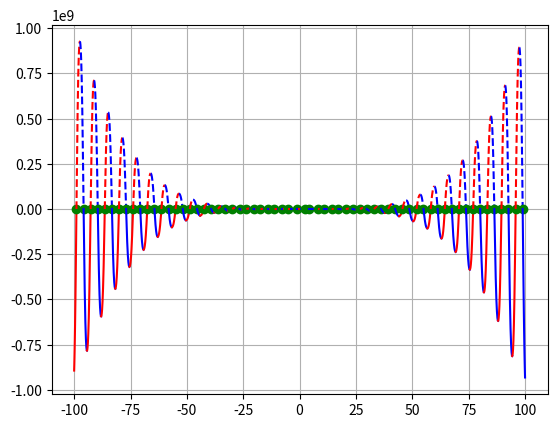

Reproduce this figure in Python.
import numpy as np
import matplotlib.pyplot as plt

a, b, c, d, e= -12, -18, 5, 10, -30
limit = 100
step = 0.01
step_acr = 0.00001
line_style = '-'
color = 'b'
direct_up = True


def switch_line():
    global line_style
    if line_style == '-':
        line_style = '--'
    else:
        line_style = '-'
    return line_style        


def switch_color():
    global color 
    if color == 'b':
       color = 'r'
    else:
       color = 'b'
    return color



def func(x):
    f = a * x ** 4 * np.sin(np.cos(x))+ b * x ** 3 + c * x ** 2 + d * x + e 
    return f

x=np.arange(-limit,limit + step, step)

x_change= [(-limit,'limit')]

for i in range(len(x)-1 ):
    if func(x[i]) > 0 and func(x[i + 1]) < 0 or func(x[i]) < 0 and func(x[i]) < 0 and func(x[i + 1]) > 0:
       x_acr =np.arange(x[i], x[i+1]+ step_acr,step_acr)
       for j in range(len(x_acr)-1):
           if func(x_acr[j]) > 0 and func(x_acr[j + 1]) < 0 or func(x_acr[j]) < 0 and func(x_acr[j]) < 0 and func(x_acr[j + 1]) > 0:
              x_change.append((x_acr[j], 'zero'))
    if direct_up:
        if func(x[i]) > func(x[i+1]):
            direct_up =False
            x_change.append((x[i],'dir'))
    else:
        if func(x[i]) < func(x[i+1]):
            direct_up =True
            x_change.append((x[i], 'dir'))
    

x_change.append((limit, 'limit'))

print(x_change)

for i in range(len(x_change) - 1):
    cur_x = np.arange(x_change[i][0],  x_change[i + 1][0] + step, step)
    if x_change[i][1] == 'zero':
        plt.plot(x_change[i][0], func(x_change[i][0]), 'go')
        plt.rcParams['lines.linestyle'] = switch_line()
        plt.plot(cur_x, func(cur_x), color)
    else:
         plt.plot(cur_x, func(cur_x), switch_color())

plt.grid()
plt.show()
